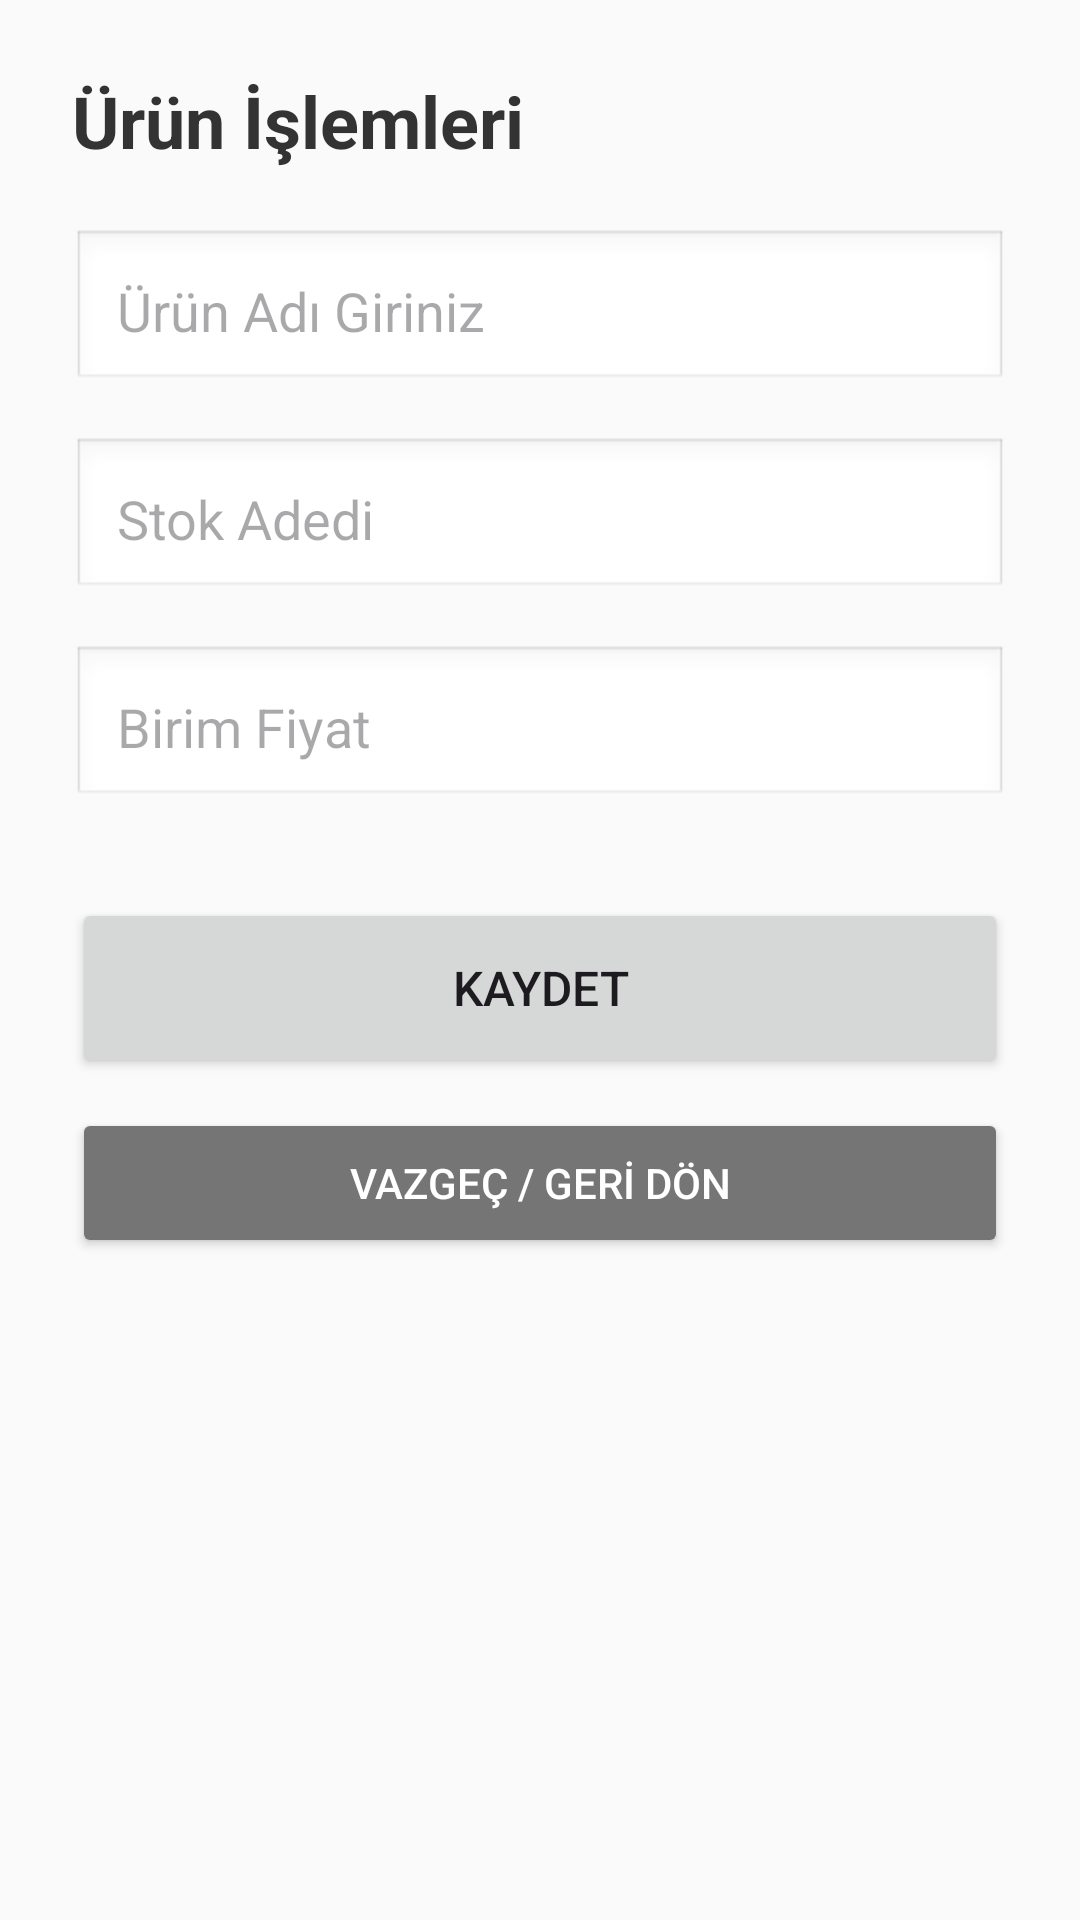

Write the Android layout XML for this screen, with the resource values it uses.
<!-- AndroidManifest.xml: application theme Theme.StokTakip -->
<!-- res/layout/activity_ekle.xml -->
<?xml version="1.0" encoding="utf-8"?>
<LinearLayout xmlns:android="http://schemas.android.com/apk/res/android"
    android:layout_width="match_parent"
    android:layout_height="match_parent"
    android:orientation="vertical"
    android:padding="24dp"
    android:background="#FAFAFA">

    <TextView
        android:layout_width="wrap_content"
        android:layout_height="wrap_content"
        android:text="Ürün İşlemleri"
        android:textSize="24sp"
        android:textStyle="bold"
        android:textColor="#333333"
        android:layout_marginBottom="20dp"/>

    <EditText
        android:id="@+id/edtUrunAd"
        android:layout_width="match_parent"
        android:layout_height="wrap_content"
        android:hint="Ürün Adı Giriniz"
        android:padding="15dp"
        android:background="@android:drawable/edit_text"
        android:layout_marginBottom="15dp"/>

    <EditText
        android:id="@+id/edtStok"
        android:layout_width="match_parent"
        android:layout_height="wrap_content"
        android:hint="Stok Adedi"
        android:inputType="number"
        android:padding="15dp"
        android:background="@android:drawable/edit_text"
        android:layout_marginBottom="15dp"/>

    <EditText
        android:id="@+id/edtFiyat"
        android:layout_width="match_parent"
        android:layout_height="wrap_content"
        android:hint="Birim Fiyat"
        android:inputType="numberDecimal"
        android:padding="15dp"
        android:background="@android:drawable/edit_text"
        android:layout_marginBottom="30dp"/>

    <Button
        android:id="@+id/btnKaydet"
        android:layout_width="match_parent"
        android:layout_height="60dp"
        android:text="KAYDET"
        android:textSize="16sp"
        android:layout_marginBottom="10dp"/>

    <Button
        android:id="@+id/btnGeri"
        android:layout_width="match_parent"
        android:layout_height="50dp"
        android:text="VAZGEÇ / GERİ DÖN"
        android:backgroundTint="#757575"
        android:textColor="#FFFFFF"/>

</LinearLayout>
<!-- resources referenced by this layout -->
<resources>
  <style name="Theme.StokTakip" parent="Base.Theme.StokTakip" />
  <style name="Base.Theme.StokTakip" parent="Theme.Material3.DayNight.NoActionBar">
          
          
      </style>
</resources>
